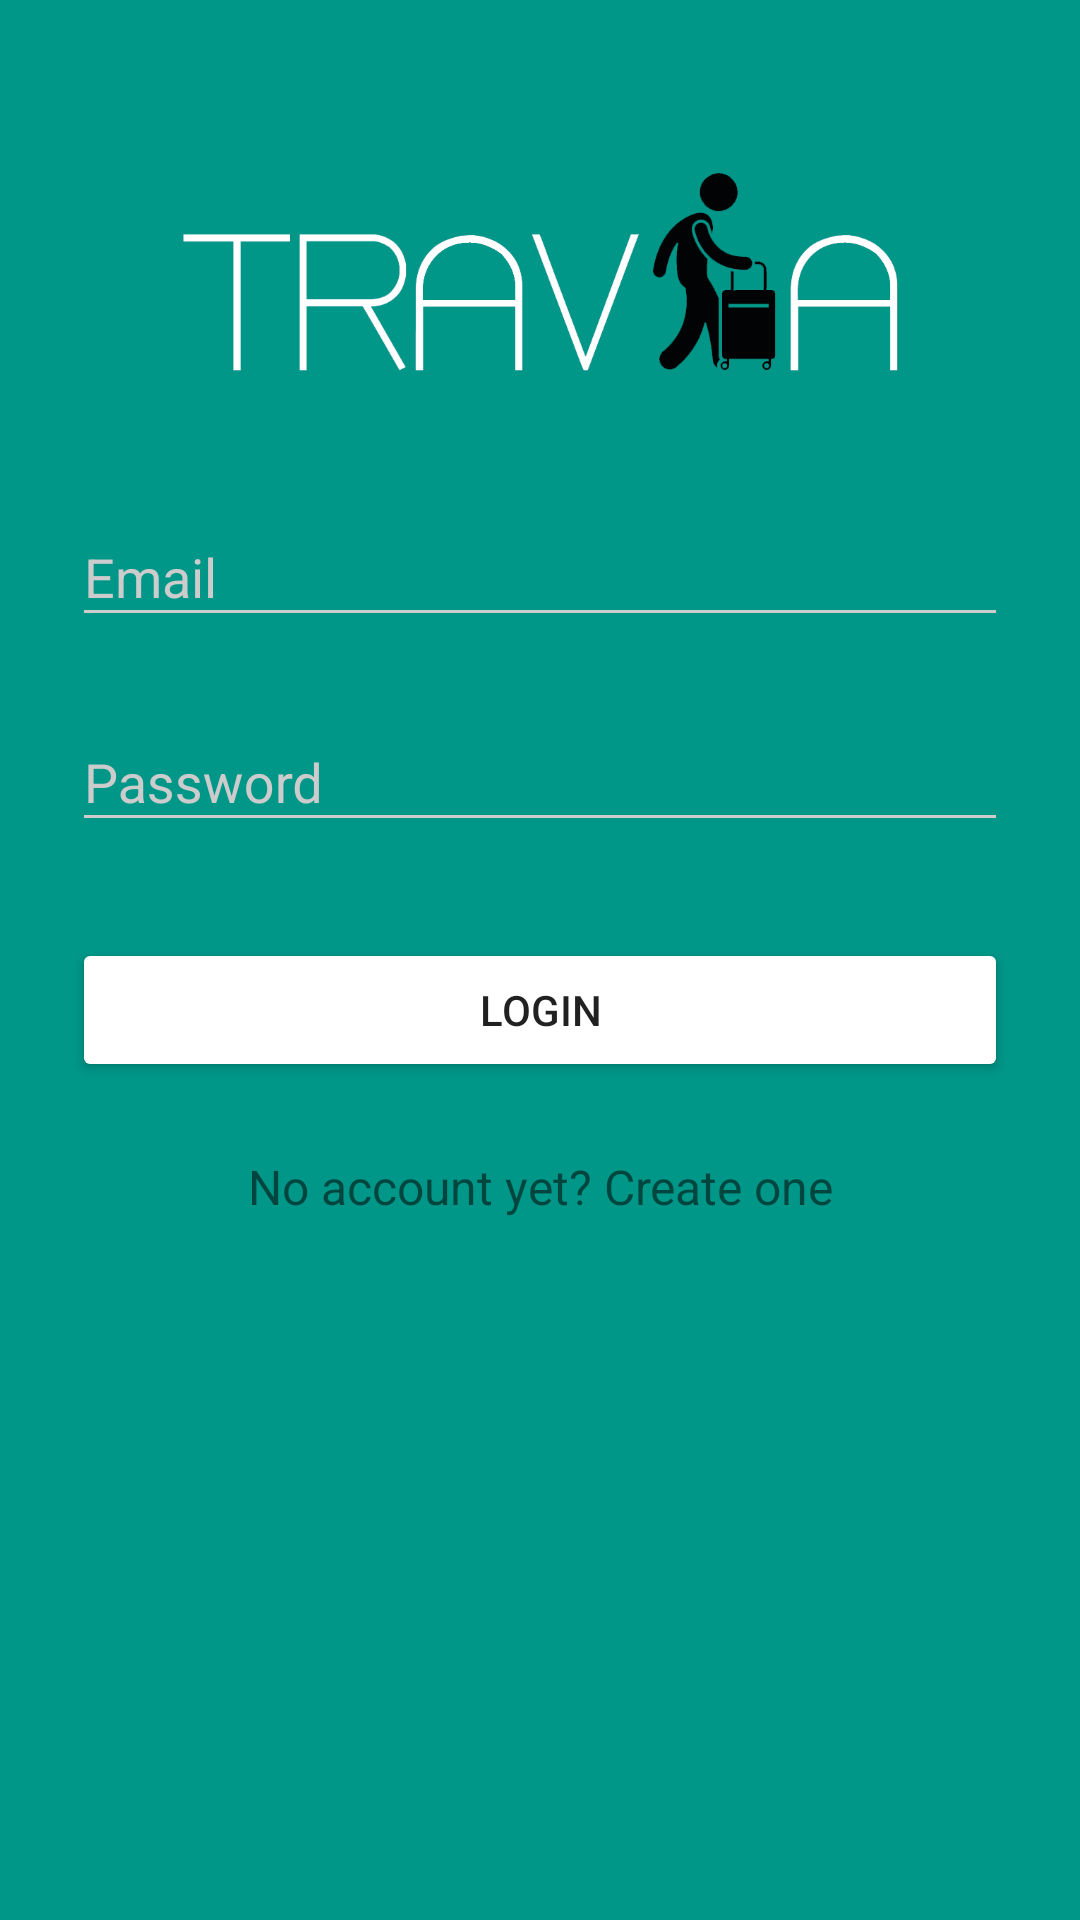

Layout XML and referenced resources for this Android screen:
<!-- AndroidManifest.xml: application theme AppTheme -->
<!-- res/layout/login_activity.xml -->
<?xml version="1.0" encoding="utf-8"?>
<ScrollView xmlns:android="http://schemas.android.com/apk/res/android"
    android:layout_width="fill_parent"
    android:layout_height="fill_parent"
    android:fitsSystemWindows="true">

    <LinearLayout
        android:orientation="vertical"
        android:layout_width="match_parent"
        android:layout_height="wrap_content"
        android:paddingTop="56dp"
        android:paddingLeft="24dp"
        android:paddingRight="24dp">

        <ImageView android:src="@drawable/travia_logo"
            android:layout_width="wrap_content"
            android:layout_height="72dp"
            android:layout_marginBottom="24dp"
            android:layout_gravity="center_horizontal" />

        
        <android.support.design.widget.TextInputLayout
            android:layout_width="match_parent"
            android:layout_height="wrap_content"
            android:layout_marginTop="8dp"
            android:layout_marginBottom="8dp">

            <EditText
                android:id="@+id/input_email"
                android:layout_width="match_parent"
                android:layout_height="wrap_content"
                android:hint="Email"
                android:inputType="textEmailAddress"
                android:textColor="@color/white" />
        </android.support.design.widget.TextInputLayout>

        
        <android.support.design.widget.TextInputLayout
            android:layout_width="match_parent"
            android:layout_height="wrap_content"
            android:layout_marginTop="8dp"
            android:layout_marginBottom="8dp">

            <EditText
                android:id="@+id/input_password"
                android:layout_width="match_parent"
                android:layout_height="wrap_content"
                android:hint="Password"
                android:inputType="textPassword"
                android:textColor="@color/white" />
        </android.support.design.widget.TextInputLayout>

        <android.support.v7.widget.AppCompatButton
            android:id="@+id/btn_login"
            android:layout_width="fill_parent"
            android:layout_height="wrap_content"
            android:layout_marginBottom="24dp"
            android:layout_marginTop="24dp"
            android:padding="12dp"
            android:text="Login"/>

        <TextView
            android:id="@+id/link_signup"
            android:layout_width="fill_parent"
            android:layout_height="wrap_content"
            android:layout_marginBottom="24dp"
            android:gravity="center"
            android:text="No account yet? Create one"
            android:textSize="16dip" />

    </LinearLayout>
</ScrollView>
<!-- resources referenced by this layout -->
<resources>
  <color name="white">#ffffff</color>
  <!-- drawable travia_logo: png bitmap (drawable, 102363 bytes) -->
  <style name="AppTheme" parent="Theme.AppCompat.Light.NoActionBar">
          
          <item name="colorPrimary">@color/primary</item>
          <item name="colorPrimaryDark">@color/primary_dark</item>
          <item name="colorAccent">@color/white</item>
  
          <item name="android:windowBackground">@color/primary</item>
  
          <item name="colorControlNormal">@color/iron</item>
          <item name="colorControlActivated">@color/white</item>
          <item name="colorControlHighlight">@color/white</item>
          <item name="android:textColorHint">@color/iron</item>
  
          <item name="colorButtonNormal">@color/white</item>
          <item name="android:colorButtonNormal">@color/white</item>
      </style>
  <color name="primary">#009688</color>
  <color name="primary_dark">#00796B</color>
  <color name="iron">#CCCCCC</color>
</resources>
